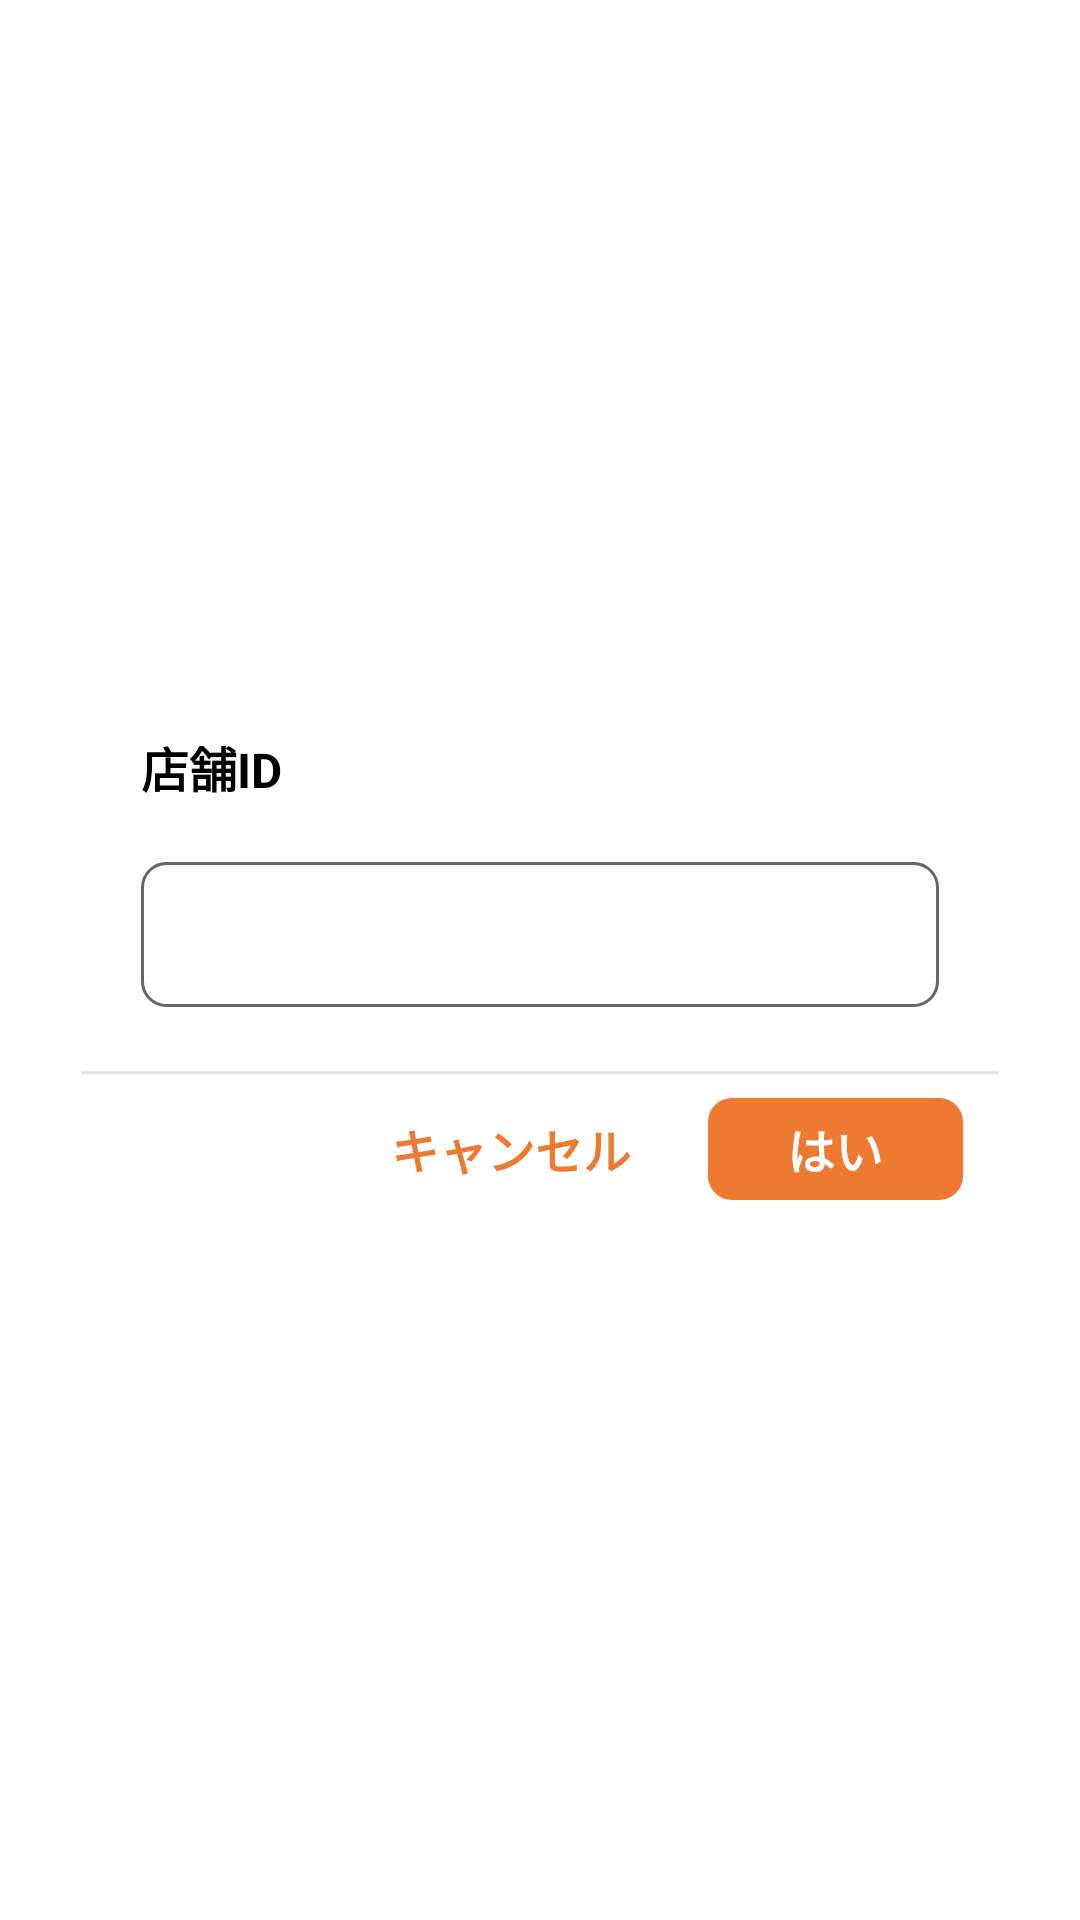

Reconstruct the res/layout file that produces this screen, plus the resources it refers to.
<!-- AndroidManifest.xml: application theme Theme.MainTheme -->
<!-- res/layout/fragment_dialog_shopid_setting.xml -->
<?xml version="1.0" encoding="utf-8"?>
<androidx.constraintlayout.widget.ConstraintLayout xmlns:android="http://schemas.android.com/apk/res/android"
    xmlns:app="http://schemas.android.com/apk/res-auto"
    xmlns:tools="http://schemas.android.com/tools"
    android:layout_width="match_parent"
    android:layout_height="match_parent"
    tools:ignore="MissingDefaultResource">

    <RelativeLayout
        android:layout_width="@dimen/size_306dp"
        android:layout_height="@dimen/size_176"
        android:background="@drawable/bg_setting_dialog_radius_8"
        app:layout_constraintBottom_toBottomOf="parent"
        app:layout_constraintEnd_toEndOf="parent"
        app:layout_constraintStart_toStartOf="parent"
        app:layout_constraintTop_toTopOf="parent">

        <TextView
            android:id="@+id/tvTitle"
            android:layout_width="match_parent"
            android:layout_height="wrap_content"
            android:layout_marginHorizontal="20dp"
            android:layout_marginTop="@dimen/size_12"
            android:includeFontPadding="false"
            android:text="@string/textViewShopIdTitle"
            android:textColor="@color/black"
            android:textSize="@dimen/textSize_16"
            android:textStyle="bold" />

        <EditText
            android:id="@+id/edtShopId"
            android:layout_width="match_parent"
            android:layout_height="wrap_content"
            android:layout_below="@id/tvTitle"
            android:layout_marginHorizontal="20dp"
            android:layout_marginTop="@dimen/size_20"
            android:maxLines="1"
            android:background="@drawable/bg_edt_shop_id"
            android:digits="0123456789"
            android:importantForAutofill="no"
            android:inputType="number"
            android:padding="@dimen/size_12"
            android:textColor="@color/black"
            tools:ignore="LabelFor,TouchTargetSizeCheck,SpeakableTextPresentCheck"
            android:maxLength="6"/>

        <View
            android:id="@+id/viewLine"
            android:layout_width="match_parent"
            android:layout_height="@dimen/size_1"
            android:layout_above="@id/rlOption"
            android:background="@color/mercury" />

        <RelativeLayout
            android:id="@+id/rlOption"
            android:layout_width="match_parent"
            android:layout_height="@dimen/size_50"
            android:layout_alignParentBottom="true"
            android:paddingVertical="@dimen/size_8"
            android:paddingEnd="@dimen/size_12"
            tools:ignore="RtlSymmetry">

            <TextView
                android:id="@+id/tvCancel"
                android:layout_width="85dp"
                android:layout_height="match_parent"
                android:layout_marginEnd="@dimen/size_23"
                android:layout_toStartOf="@id/tvOk"
                android:gravity="center"
                android:includeFontPadding="false"
                android:text="@string/textViewSettingDialogCancelButtonTitle"
                android:textColor="@color/orange"
                android:textSize="@dimen/textSize_16"
                android:textStyle="bold" />

            <TextView
                android:id="@+id/tvOk"
                android:layout_width="85dp"
                android:layout_height="match_parent"
                android:layout_alignParentEnd="true"
                android:background="@drawable/bg_button_confirm_dialog"
                android:gravity="center"
                android:includeFontPadding="false"
                android:text="@string/textViewSettingDialogOkButtonTitle"
                android:textColor="@color/white"
                android:textSize="@dimen/textSize_16"
                android:textStyle="bold" />
        </RelativeLayout>
    </RelativeLayout>
</androidx.constraintlayout.widget.ConstraintLayout>
<!-- resources referenced by this layout -->
<resources>
  <color name="black">#FF000000</color>
  <color name="mercury">#E5E5E5</color>
  <color name="orange">#EE7930</color>
  <color name="white">#FFFFFFFF</color>
  <dimen name="size_1">1dp</dimen>
  <dimen name="size_12">12dp</dimen>
  <dimen name="size_176">176dp</dimen>
  <dimen name="size_20">20dp</dimen>
  <dimen name="size_23">23dp</dimen>
  <dimen name="size_306dp">306dp</dimen>
  <dimen name="size_50">50dp</dimen>
  <dimen name="size_8">8dp</dimen>
  <dimen name="textSize_16">16sp</dimen>
  <!-- drawable bg_button_confirm_dialog (drawable) -->
  <?xml version="1.0" encoding="utf-8"?>
  <shape xmlns:android="http://schemas.android.com/apk/res/android"
      android:shape="rectangle">
      <corners android:radius="@dimen/size_8" />
      <solid android:color="@color/main" />
  </shape>
  <!-- drawable bg_edt_shop_id (drawable) -->
  <?xml version="1.0" encoding="utf-8"?>
  <shape xmlns:android="http://schemas.android.com/apk/res/android"
      android:shape="rectangle">
      <stroke
          android:width="@dimen/size_1"
          android:color="@color/gray" />
      <corners android:radius="@dimen/size_8" />
  </shape>
  <!-- drawable bg_setting_dialog_radius_8 (drawable) -->
  <?xml version="1.0" encoding="UTF-8"?>
  <shape xmlns:android="http://schemas.android.com/apk/res/android"
      android:id="@+id/listview_background_shape">
      <stroke
          android:width="2dp"
          android:color="@color/white" />
      <corners android:radius="8dp" />
      <solid android:color="@color/white" />
  </shape>
  <string name="textViewSettingDialogCancelButtonTitle">キャンセル</string>
  <string name="textViewSettingDialogOkButtonTitle">はい</string>
  <string name="textViewShopIdTitle">店舗ID</string>
  <style name="Theme.MainTheme" parent="Theme.MaterialComponents.DayNight.NoActionBar">
          
          <item name="colorPrimary">@color/purple_500</item>
          <item name="colorPrimaryVariant">@color/purple_700</item>
          <item name="colorOnPrimary">@color/white</item>
          
          <item name="colorSecondary">@color/teal_200</item>
          <item name="colorSecondaryVariant">@color/teal_700</item>
          <item name="colorOnSecondary">@color/black</item>
          
          <item name="android:statusBarColor">@color/main</item>
          
  
          <item name="android:windowFullscreen">true</item>
          <item name="windowActionBar">false</item>
          <item name="windowNoTitle">true</item>
      </style>
  <color name="main">#EE7930</color>
  <color name="gray">#666666</color>
  <color name="purple_500">#FF6200EE</color>
  <color name="purple_700">#FF3700B3</color>
  <color name="teal_200">#FF03DAC5</color>
  <color name="teal_700">#FF018786</color>
</resources>
